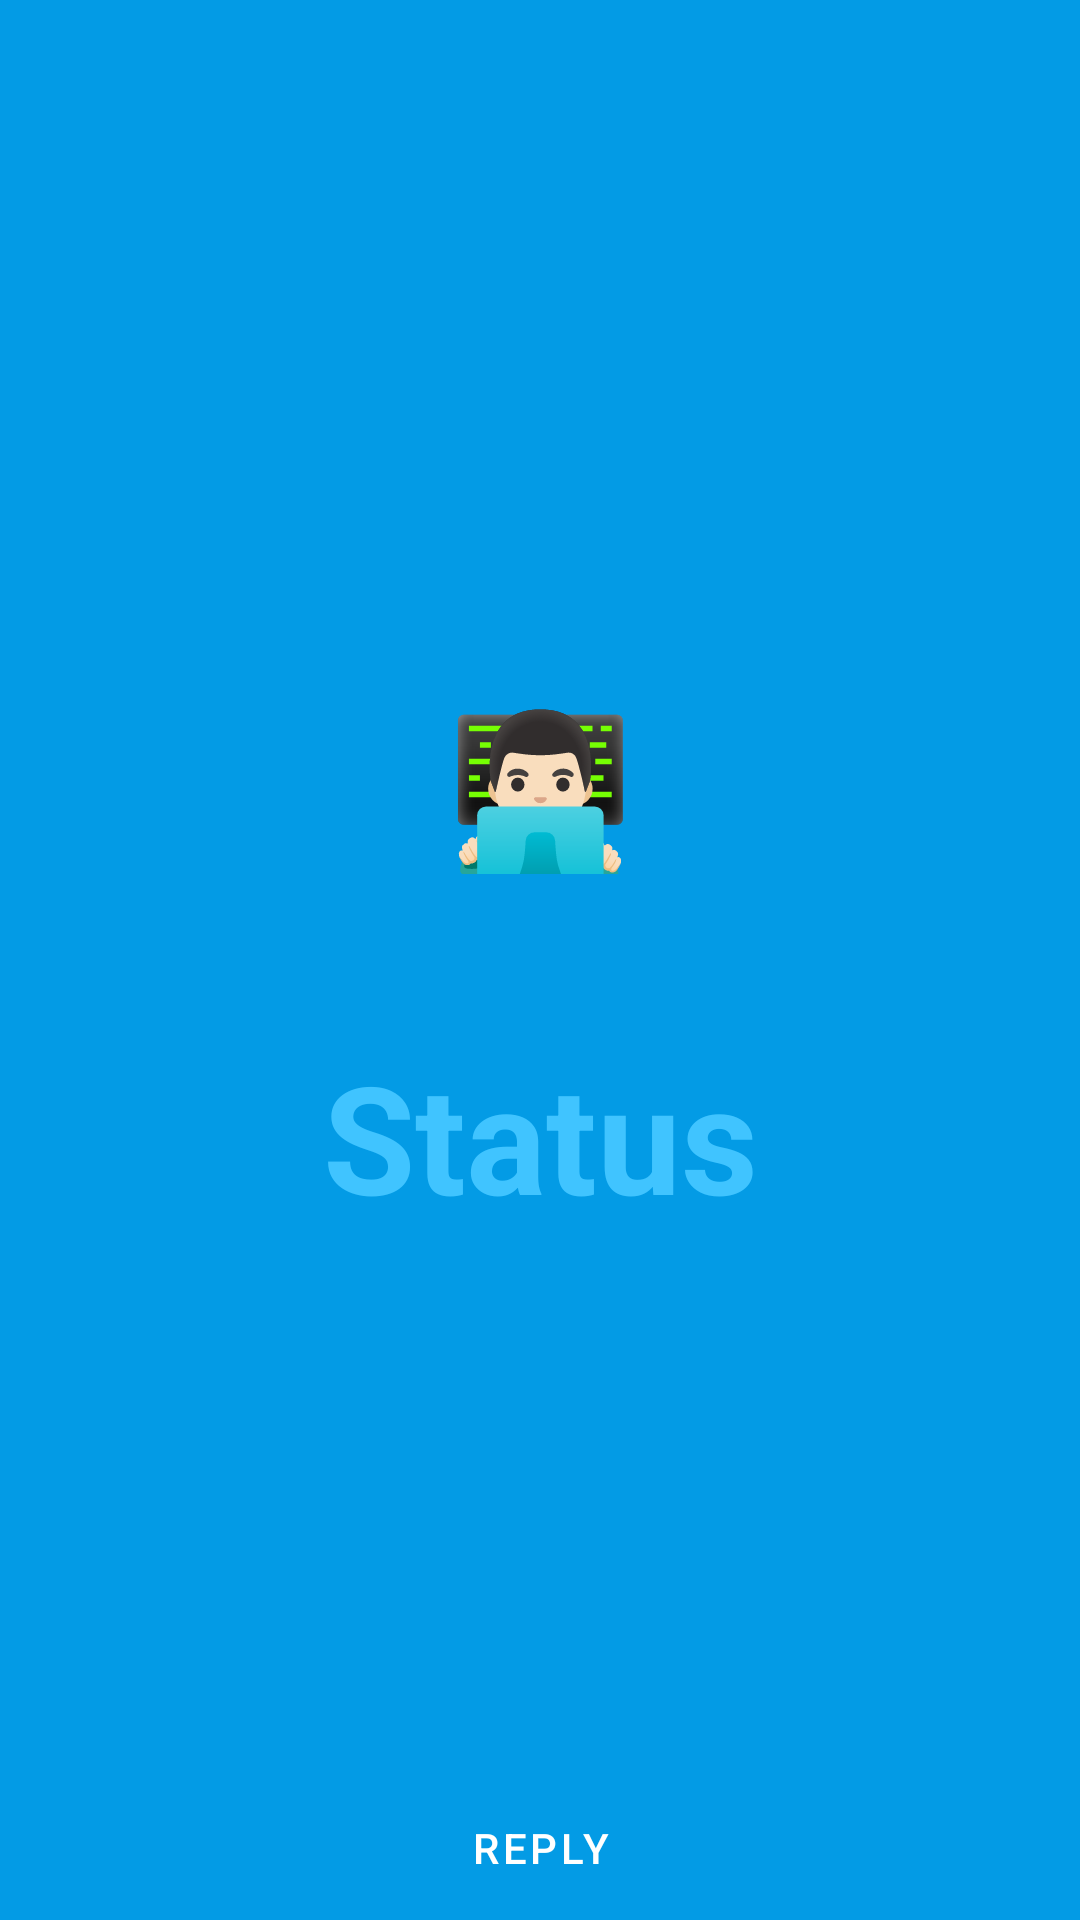

Reconstruct the res/layout file that produces this screen, plus the resources it refers to.
<!-- AndroidManifest.xml: application theme Theme.MyApplication -->
<!-- res/layout/fragment_fullscreen.xml -->
<?xml version="1.0" encoding="utf-8"?>
<FrameLayout xmlns:android="http://schemas.android.com/apk/res/android"
    xmlns:tools="http://schemas.android.com/tools"
    android:layout_width="match_parent"
    android:layout_height="match_parent"
    android:background="?attr/fullscreenBackgroundColor"
    android:theme="@style/ThemeOverlay.MyApplication.FullscreenContainer"
    tools:context=".ui.main.FullscreenFragment">

    
    <TextView
        android:id="@+id/fullscreen_content"
        android:layout_width="match_parent"
        android:layout_height="match_parent"
        android:gravity="center"
        android:keepScreenOn="true"
        android:text="@string/status_fragment_content"
        android:textColor="?attr/fullscreenTextColor"
        android:textSize="50sp"
        android:textStyle="bold" />

    
    <FrameLayout
        android:layout_width="match_parent"
        android:layout_height="match_parent"
        android:fitsSystemWindows="true">

        <LinearLayout
            android:id="@+id/fullscreen_content_controls"
            style="@style/Widget.Theme.MyApplication.ButtonBar.Fullscreen"
            android:layout_width="match_parent"
            android:layout_height="wrap_content"
            android:layout_gravity="bottom|center_horizontal"
            android:orientation="horizontal"
            tools:ignore="UselessParent">

            <Button
                android:id="@+id/dummy_button"
                style="?android:attr/buttonBarButtonStyle"
                android:layout_width="0dp"
                android:layout_height="wrap_content"
                android:layout_weight="1"
                android:textColor="@color/white"
                android:text="@string/reply" />

        </LinearLayout>
    </FrameLayout>

</FrameLayout>
<!-- resources referenced by this layout -->
<resources>
  <color name="white">#FFFFFFFF</color>
  <string name="reply">Reply</string>
  <string name="status_fragment_content">👨🏻‍💻\n\nStatus</string>
  <style name="ThemeOverlay.MyApplication.FullscreenContainer" parent="">
          <item name="fullscreenBackgroundColor">@color/light_blue_600</item>
          <item name="fullscreenTextColor">@color/light_blue_A200</item>
      </style>
  <style name="Theme.MyApplication" parent="Theme.MaterialComponents.DayNight.DarkActionBar">
          
          <item name="colorPrimary">@color/purple_500</item>
          <item name="colorPrimaryVariant">@color/purple_700</item>
          <item name="colorOnPrimary">@color/white</item>
          
          <item name="colorSecondary">@color/Orange</item>
          <item name="colorSecondaryVariant">@color/Orange</item>
          <item name="colorOnSecondary">@color/black</item>
          
          <item name="android:statusBarColor" tools:targetApi="l">?attr/colorPrimaryVariant</item>
          
      </style>
  <color name="light_blue_600">#FF039BE5</color>
  <color name="light_blue_A200">#FF40C4FF</color>
  <color name="purple_500">#FF6200EE</color>
  <color name="purple_700">#FF3700B3</color>
  <color name="Orange">#E8891C</color>
  <color name="black">#FF000000</color>
</resources>
